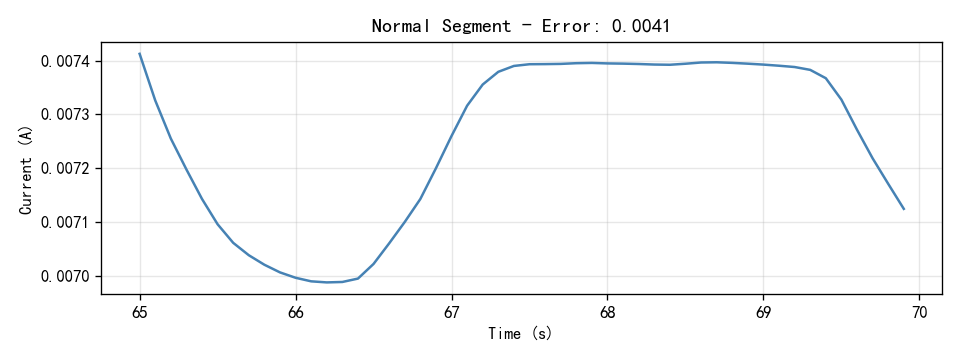

The file beside this chart, header and first rows:
Time(S), Current(A)
65.0, 0.007412
65.1, 0.007326
65.2, 0.007255
65.3, 0.007198
65.4, 0.007143
65.5, 0.007096
65.6, 0.007061
65.7, 0.007038
65.8, 0.007021
65.9, 0.007006
66.0, 0.006997
66.1, 0.00699
66.2, 0.006988
66.3, 0.006989
66.4, 0.006995
66.5, 0.007022
66.6, 0.00706
66.7, 0.0071
66.8, 0.007143
66.9, 0.0072
67.0, 0.00726
67.1, 0.007316
67.2, 0.007355
67.3, 0.007379
67.4, 0.00739
67.5, 0.007393
67.6, 0.007393
67.7, 0.007394
67.8, 0.007395
67.9, 0.007396
68.0, 0.007395
68.1, 0.007394
68.2, 0.007393
68.3, 0.007392
68.4, 0.007392
68.5, 0.007394
68.6, 0.007396
68.7, 0.007397
68.8, 0.007396
68.9, 0.007394
69.0, 0.007392
69.1, 0.00739
69.2, 0.007388
69.3, 0.007383
69.4, 0.007367
69.5, 0.007327
69.6, 0.007271
69.7, 0.007218
69.8, 0.007171
69.9, 0.007124
